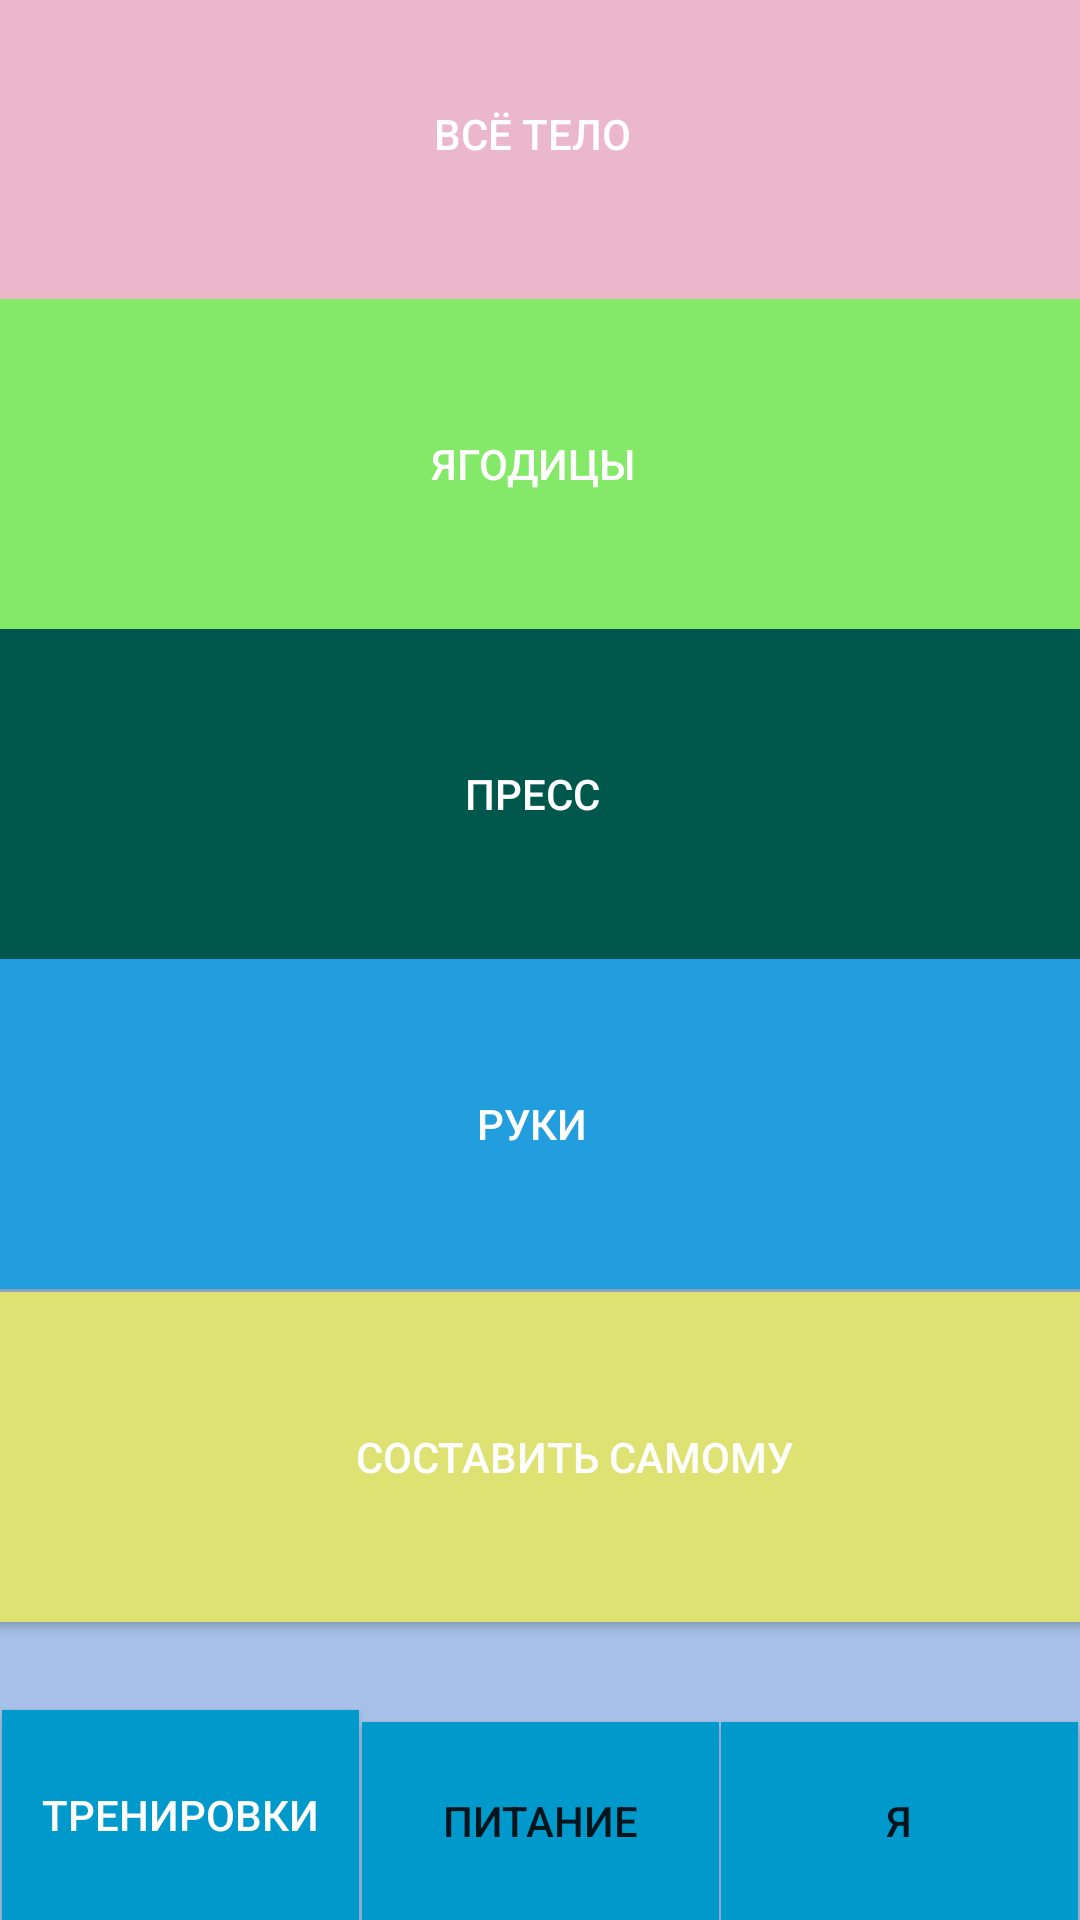

This screen was rendered from an Android layout file. Write that file and the resources it references.
<!-- AndroidManifest.xml: application theme AppTheme -->
<!-- res/layout/activity_2.xml -->
<?xml version="1.0" encoding="utf-8"?>
<androidx.constraintlayout.widget.ConstraintLayout xmlns:android="http://schemas.android.com/apk/res/android"
    xmlns:app="http://schemas.android.com/apk/res-auto"
    xmlns:tools="http://schemas.android.com/tools"
    android:layout_width="match_parent"
    android:layout_height="match_parent"
    android:background="@color/colorAccent2"
    tools:context=".Activity2">

    <Button
        android:id="@+id/button11"
        android:layout_width="119dp"
        android:layout_height="66dp"
        android:background="@android:color/holo_blue_dark"
        android:onClick="onClick2"
        android:text="Я"
        app:layout_constraintBottom_toBottomOf="parent"
        app:layout_constraintEnd_toEndOf="parent"
        app:layout_constraintStart_toEndOf="@+id/button10" />

    <Button
        android:id="@+id/button10"
        android:layout_width="119dp"
        android:layout_height="66dp"
        android:background="@android:color/holo_blue_dark"
        android:onClick="onClick2"
        android:text="Питание"
        app:layout_constraintBottom_toBottomOf="parent"
        app:layout_constraintEnd_toStartOf="@+id/button11"
        app:layout_constraintStart_toEndOf="@+id/button9" />

    <Button
        android:id="@+id/sost"
        android:layout_width="413dp"
        android:layout_height="110dp"
        android:layout_marginStart="3dp"
        android:layout_marginLeft="3dp"
        android:layout_marginTop="1dp"
        android:layout_marginBottom="40dp"
        android:background="@color/colorPrimary"
        android:onClick="onClick2"
        android:text="Составить самому"
        android:textColor="@android:color/background_light"
        app:layout_constraintBottom_toTopOf="@+id/button9"
        app:layout_constraintEnd_toEndOf="parent"
        app:layout_constraintHorizontal_bias="0.333"
        app:layout_constraintStart_toStartOf="parent"
        app:layout_constraintTop_toBottomOf="@+id/rok" />

    <Button
        android:id="@+id/rok"
        android:layout_width="413dp"
        android:layout_height="110dp"
        android:background="@color/colorAccent4"
        android:onClick="onClick2"
        android:text="Руки"
        android:textColor="@android:color/background_light"
        app:layout_constraintBottom_toTopOf="@+id/sost"
        app:layout_constraintEnd_toEndOf="parent"
        app:layout_constraintHorizontal_bias="0.555"
        app:layout_constraintStart_toStartOf="parent"
        app:layout_constraintTop_toBottomOf="@+id/press" />

    <Button
        android:id="@+id/press"
        android:layout_width="413dp"
        android:layout_height="110dp"
        android:background="@color/colorPrimaryDark"
        android:onClick="onClick2"
        android:text="Пресс"
        android:textColor="@android:color/background_light"
        app:layout_constraintBottom_toTopOf="@+id/rok"
        app:layout_constraintEnd_toEndOf="parent"
        app:layout_constraintHorizontal_bias="0.555"
        app:layout_constraintStart_toStartOf="parent"
        app:layout_constraintTop_toBottomOf="@+id/yag" />

    <Button
        android:id="@+id/yag"
        android:layout_width="413dp"
        android:layout_height="110dp"
        android:background="@color/colorAccent5"
        android:onClick="onClick2"
        android:text="Ягодицы"
        android:textColor="@android:color/background_light"
        app:layout_constraintBottom_toTopOf="@+id/press"
        app:layout_constraintEnd_toEndOf="parent"
        app:layout_constraintHorizontal_bias="0.555"
        app:layout_constraintStart_toStartOf="parent"
        app:layout_constraintTop_toBottomOf="@+id/vt" />

    <Button
        android:id="@+id/vt"
        android:layout_width="413dp"
        android:layout_height="110dp"
        android:background="@color/colorAccent"
        android:onClick="onClick2"
        android:text="Всё тело"
        android:textColor="@android:color/background_light"
        android:visibility="visible"
        app:layout_constraintBottom_toTopOf="@+id/yag"
        app:layout_constraintEnd_toEndOf="parent"
        app:layout_constraintHorizontal_bias="0.555"
        app:layout_constraintStart_toStartOf="parent"
        app:layout_constraintTop_toTopOf="parent" />

    <Button
        android:id="@+id/button9"
        android:layout_width="119dp"
        android:layout_height="70dp"
        android:background="@android:color/holo_blue_dark"
        android:text="Тренировки"
        android:textColor="@android:color/background_light"
        app:layout_constraintBottom_toBottomOf="parent"
        app:layout_constraintEnd_toStartOf="@+id/button10"
        app:layout_constraintStart_toStartOf="parent" />

    <TextView
        android:id="@+id/textView2"
        android:layout_width="wrap_content"
        android:layout_height="wrap_content"
        android:layout_marginStart="51dp"
        android:layout_marginLeft="51dp"
        android:layout_marginTop="30dp"
        android:layout_marginEnd="33dp"
        android:layout_marginRight="33dp"
        android:layout_marginBottom="4dp"
        android:text="Домашние тренировки"
        android:textColor="@android:color/background_dark"
        android:textSize="30sp"
        app:layout_constraintBottom_toTopOf="@+id/vt"
        app:layout_constraintEnd_toEndOf="parent"
        app:layout_constraintHorizontal_bias="1.0"
        app:layout_constraintStart_toStartOf="parent"
        app:layout_constraintTop_toTopOf="parent"
        app:layout_constraintVertical_bias="0.0" />
</androidx.constraintlayout.widget.ConstraintLayout>
<!-- resources referenced by this layout -->
<resources>
  <color name="colorAccent">#EBB7CA</color>
  <color name="colorAccent2">#A6C0E7</color>
  <color name="colorAccent4">#229DDE</color>
  <color name="colorAccent5">#84E869</color>
  <color name="colorPrimary">#DEE273</color>
  <color name="colorPrimaryDark">#00574B</color>
  <style name="AppTheme" parent="Theme.AppCompat.Light.DarkActionBar">
          
          <item name="colorAccent">@color/colorAccent</item>
          <item name="colorPrimaryDark">@color/colorPrimaryDark</item>
  
      </style>
</resources>
